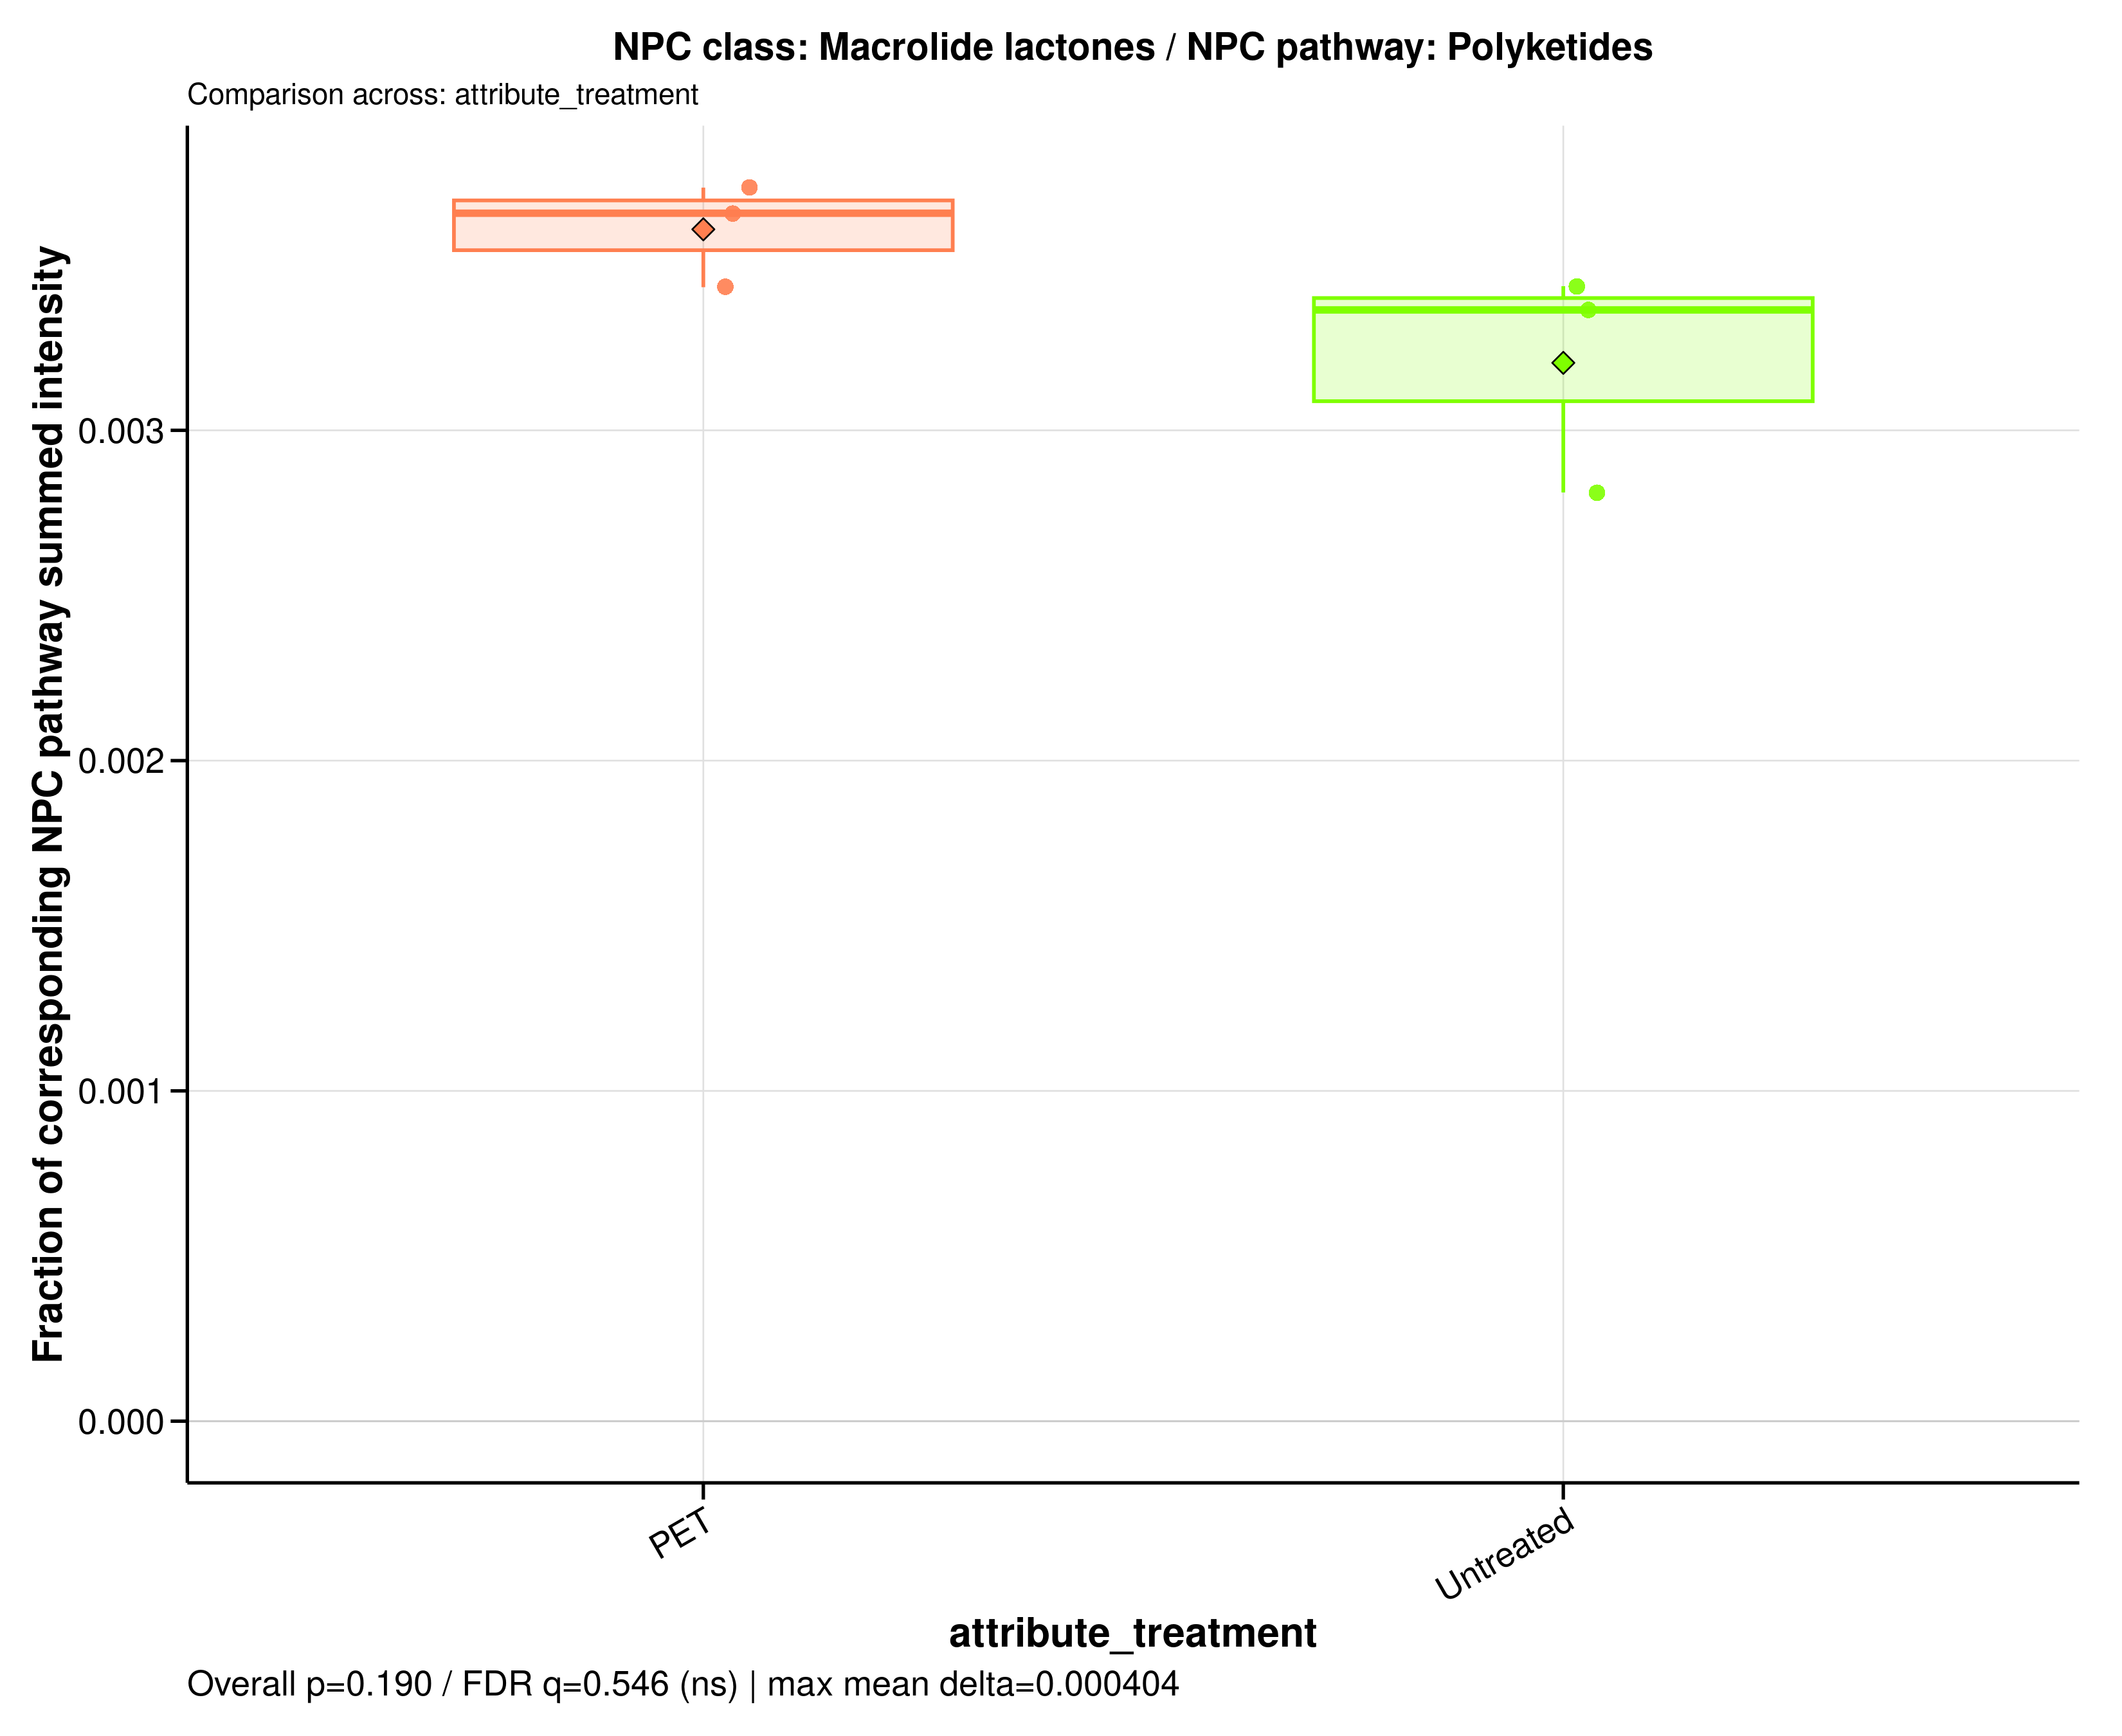

The file beside this chart, header and first rows:
sample_id	group	data_source	numerator_level	numerator_term	numerator_class	denominator_level	denominator_term	npc_pathway	npc_superclass	npc_class	ratio_label	ratio_plot_label	numerator_n_features	denominator_n_features	numerator_summed_intensity	denominator_summed_intensity	ratio	npc_overall_test	npc_overall_p_value	npc_overall_q_value	npc_overall_significance	npc_max_mean_difference	npc_max_median_difference
A549_110626_PET100	PET	raw	class	Macrolide lactones	Macrolide lactones	pathway	Polyketides	Polyketides	Macrolides	Macrolide lactones	NPC class: Macrolide lactones / NPC path…	Macrolide lactones	3	150	27898156	8125399186	0.003433	wilcoxon_rank_sum	0.1904	0.5459	ns	0.0004043	0.0002928
A549_110626_untreated	Untreated	raw	class	Macrolide lactones	Macrolide lactones	pathway	Polyketides	Polyketides	Macrolides	Macrolide lactones	NPC class: Macrolide lactones / NPC path…	Macrolide lactones	3	150	26839981	7977246302	0.003365	wilcoxon_rank_sum	0.1904	0.5459	ns	0.0004043	0.0002928
A549_180626_PET100	PET	raw	class	Macrolide lactones	Macrolide lactones	pathway	Polyketides	Polyketides	Macrolides	Macrolide lactones	NPC class: Macrolide lactones / NPC path…	Macrolide lactones	3	150	29458753	7887370547	0.003735	wilcoxon_rank_sum	0.1904	0.5459	ns	0.0004043	0.0002928
A549_180626_untreated	Untreated	raw	class	Macrolide lactones	Macrolide lactones	pathway	Polyketides	Polyketides	Macrolides	Macrolide lactones	NPC class: Macrolide lactones / NPC path…	Macrolide lactones	3	150	26182580	9311438841	0.002812	wilcoxon_rank_sum	0.1904	0.5459	ns	0.0004043	0.0002928
A549_210626_PET100	PET	raw	class	Macrolide lactones	Macrolide lactones	pathway	Polyketides	Polyketides	Macrolides	Macrolide lactones	NPC class: Macrolide lactones / NPC path…	Macrolide lactones	3	150	25769797	7046049113	0.003657	wilcoxon_rank_sum	0.1904	0.5459	ns	0.0004043	0.0002928
A549_210626_untreated	Untreated	raw	class	Macrolide lactones	Macrolide lactones	pathway	Polyketides	Polyketides	Macrolides	Macrolide lactones	NPC class: Macrolide lactones / NPC path…	Macrolide lactones	3	150	30399787	8846156041	0.003436	wilcoxon_rank_sum	0.1904	0.5459	ns	0.0004043	0.0002928
